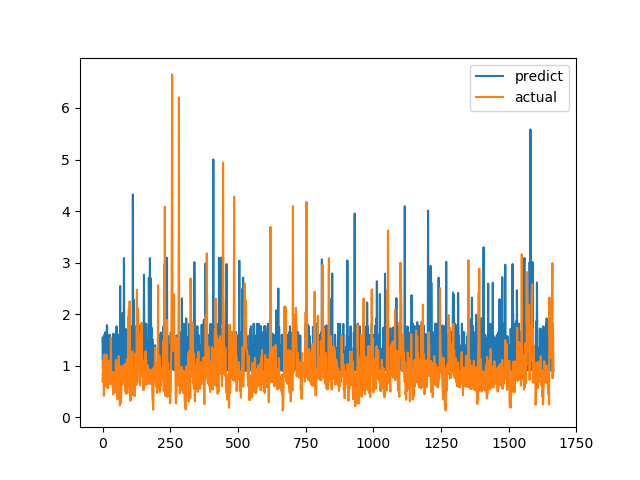

Source data for this figure (header and first rows):
predict, actual
1.545, 0.6915
0.9292, 0.8558
0.9294, 0.7094
0.9293, 1.015
0.9299, 1.116
0.891, 0.4183
0.8827, 1.002
1.601, 1.219
0.9304, 1.143
1.56, 0.6528
1.648, 0.6747
0.9292, 0.601
0.929, 0.6695
0.9001, 0.6538
1.6, 0.7814
0.9293, 1.206
1.787, 0.8469
1.754, 0.8286
0.9295, 0.6482
0.9291, 0.5624
0.9289, 0.7183
0.9049, 1.1
0.9301, 0.9542
0.9129, 0.729
0.9143, 0.6694
1.555, 0.8631
1.602, 0.6465
0.9041, 0.8223
0.9275, 0.9236
0.9277, 0.8301
1.349, 1.067
0.93, 1.546
0.9127, 0.6827
0.9293, 0.6386
0.9046, 0.6464
0.9107, 0.6881
0.9292, 0.7274
0.9292, 0.65
0.929, 0.8694
0.9295, 0.4409
1.621, 0.4519
0.9286, 0.7575
1.6, 0.4952
0.9287, 0.6851
0.8866, 0.7244
1.012, 0.8654
0.9277, 0.74
0.9128, 0.8071
0.9295, 0.8204
0.9129, 1.114
0.9127, 1.109
1.65, 0.4751
1.763, 1.039
0.93, 0.9458
0.9017, 0.7878
0.9293, 0.3505
1.083, 0.9368
1.6, 0.9868
0.9299, 0.647
0.9291, 1.03
... 1,606 more rows
